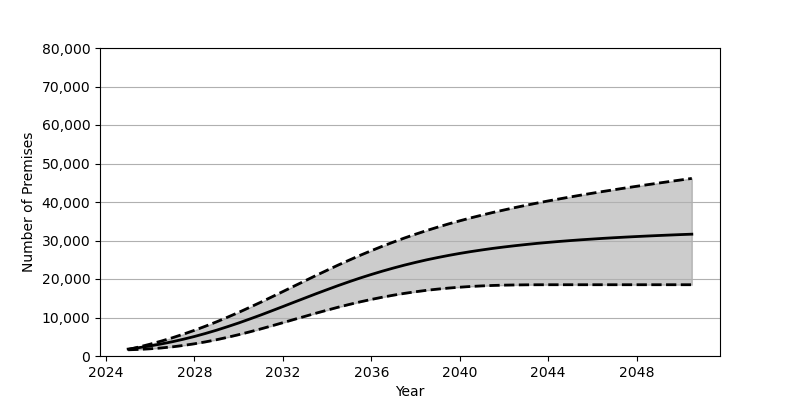

Data behind this chart, as committed beside it:
Date, Low, Base, High
2025-01, 1608, 1801, 1686
2025-07, 1714, 2180, 2353
2026-01, 1874, 2626, 3085
2026-07, 2089, 3130, 3875
2027-01, 2377, 3707, 4736
2027-07, 2739, 4352, 5669
2028-01, 3175, 5069, 6677
2028-07, 3669, 5855, 7745
2029-01, 4233, 6708, 8882
2029-07, 4859, 7620, 10082
2030-01, 5541, 8583, 11333
2030-07, 6266, 9598, 12634
2031-01, 7037, 10650, 13971
2031-07, 7831, 11734, 15342
2032-01, 8654, 12842, 16736
2032-07, 9482, 13957, 18134
2033-01, 10304, 15069, 19530
2033-07, 11118, 16163, 20917
2034-01, 11908, 17240, 22278
2034-07, 12668, 18284, 23612
2035-01, 13389, 19298, 24904
2035-07, 14066, 20260, 26157
2036-01, 14695, 21174, 27355
2036-07, 15269, 22036, 28506
2037-01, 15799, 22850, 29602
2037-07, 16267, 23604, 30645
2038-01, 16689, 24313, 31638
2038-07, 17060, 24969, 32581
2039-01, 17375, 25570, 33468
2039-07, 17644, 26125, 34313
2040-01, 17871, 26643, 35110
2040-07, 18061, 27114, 35876
2041-01, 18208, 27547, 36594
2041-07, 18324, 27950, 37282
2042-01, 18406, 28315, 37929
2042-07, 18455, 28647, 38551
2043-01, 18490, 28961, 39155
2043-07, 18505, 29251, 39723
2044-01, 18511, 29510, 40274
2044-07, 18512, 29754, 40798
2045-01, 18513, 29978, 41311
2045-07, 18513, 30186, 41806
2046-01, 18513, 30375, 42287
2046-07, 18513, 30559, 42753
2047-01, 18513, 30727, 43202
2047-07, 18513, 30882, 43652
2048-01, 18513, 31029, 44082
2048-07, 18513, 31167, 44502
2049-01, 18513, 31296, 44920
2049-07, 18513, 31416, 45327
2050-01, 18513, 31536, 45729
2050-07, 18513, 31641, 46123
